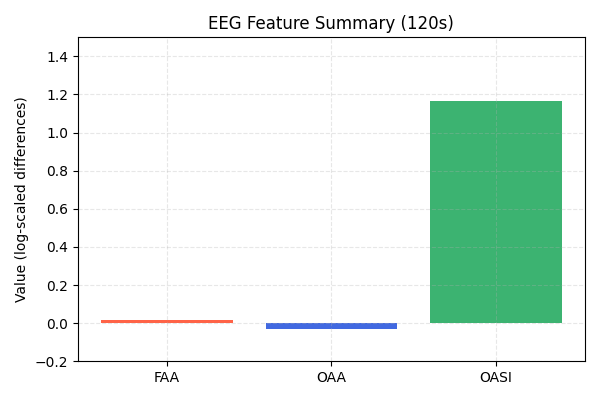

The table this chart was drawn from, first rows:
FAA, OAA, OASI
0.01568, -0.02987, 1.167
